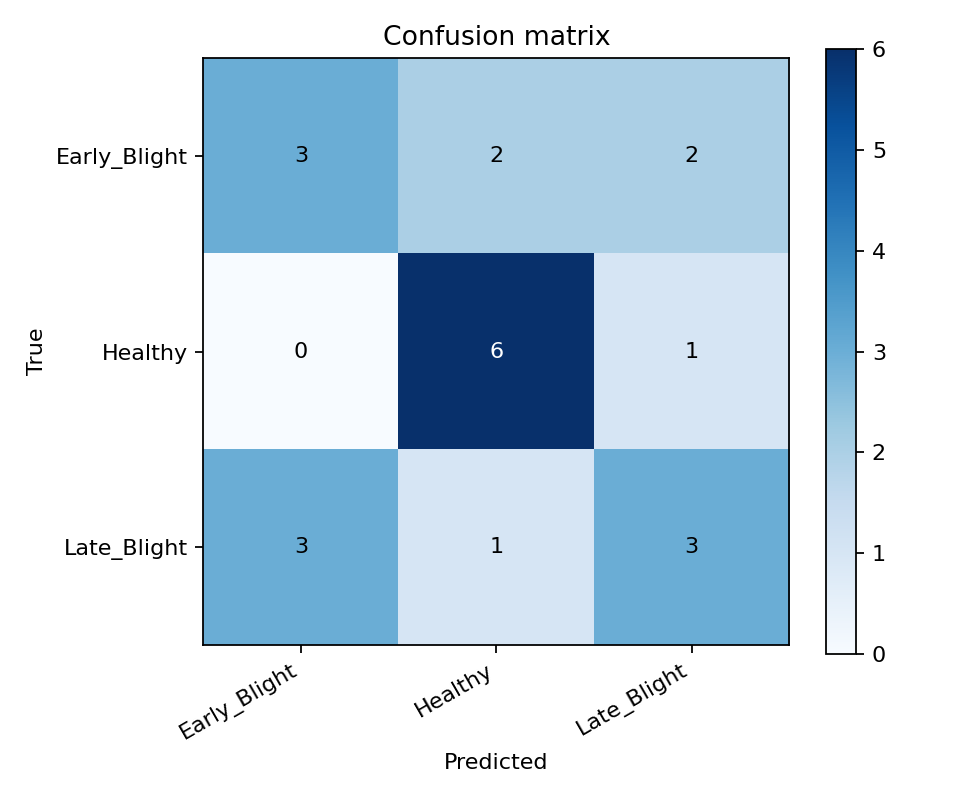

Data behind this chart, as committed beside it:
true/pred, Early_Blight, Healthy, Late_Blight
Early_Blight, 3, 2, 2
Healthy, 0, 6, 1
Late_Blight, 3, 1, 3
